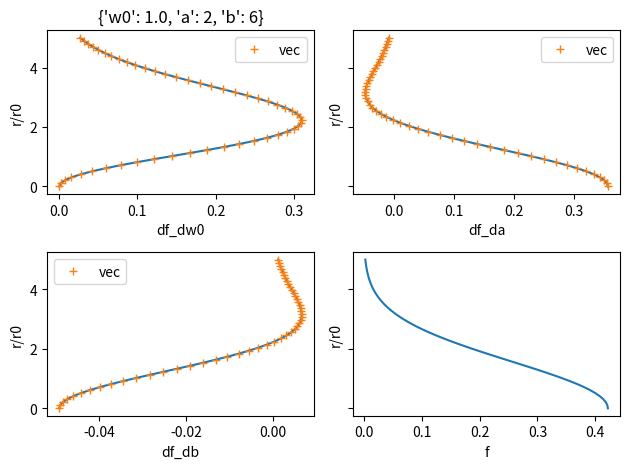
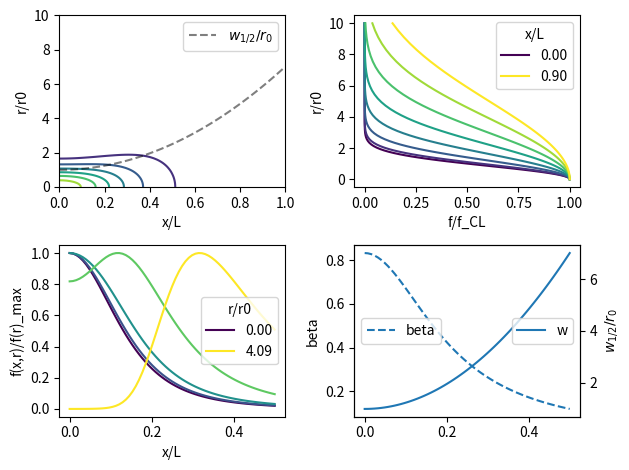
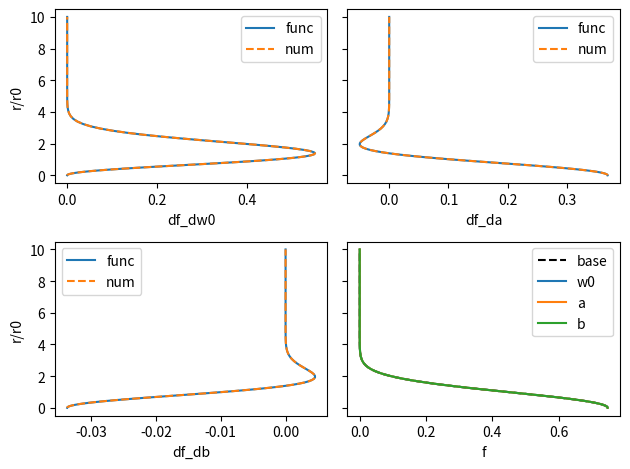

Source code (Python) for these figures, in order:
# -*- coding: utf-8 -*-
"""

Summary
-------

Analytical jet profiles and derivative functions


TODO
- add citations/references for profiles



"""
import numpy as np
import matplotlib.pyplot as plt
import sympy
from pathlib import Path


def test_sympy_diff():
    """sequentially calculate sensitivity derivative,

    useful for checking errors in manual function differentiation

    the particular function in question has repeated calculations in
    several of the sensitivities

    """

    def fprint(var, expr):
        print("{:}{:8} {:}".format(2*" ",repr(var),expr))

    A, r, beta = sympy.symbols("A r beta")
    f = A*sympy.exp(-(beta*r)**2)
    print("f", f)
    for p in [A,beta]:
        fprint(p, f.diff(p))
    print()

    c, w = sympy.symbols("c w")
    beta = c/w
    print("beta", beta)
    for p in [w]:
        fprint(p, beta.diff(p))
    print()

    w0 = sympy.symbols("w0")
    beta0 = c/w0
    print("beta0", beta0)
    for p in [w0]:
        fprint(p, beta0.diff(p))
    print()

    a, b, x = sympy.symbols("a b x")
    w = w0*(1 + b*x**a)
    print("w", w)
    for p in [w0, a, b]:
        fprint(p, w.diff(p))



def test_sympy_profile(p_in={"w0":1.0,"a":2,"b":6}):
    """plot function and sensitivity derivatitves using sympy"""

    x, r, x0, L, r0, w0, a, b, c = sympy.symbols("x r x0 L r0 r1 a b c", real=True)

    w = w0*(1 + b*x**a)

    beta = c/w
    beta0 = c/w0

    print("beta0",beta0)

    A = (beta/beta0)**2
    f = A*sympy.exp(-(beta*r)**2)

    df_dp = [f.diff(p) for p in [w0, a, b]]

    c_val = -np.log(0.5)
    rr = np.linspace(0.0,5.0)
    xx = 0.3
    fig, axArray = plt.subplots(2,2, sharey=True)
    ax = axArray.flat
    names = ["df_d" + x for x in "w0 a b".split()]+ ["f"]

    p = sympy.Matrix([w0, a, b])
    df_dp_vec = f.diff(p)

    for i, g in enumerate(df_dp + [f]):
        g_func =  sympy.lambdify([x,r,w0,a,b,c], g)
        vals = g_func(xx,rr,p_in["w0"],p_in["a"],p_in["b"],c_val)
        ax[i].plot(vals, rr)
        ax[i].set_xlabel(names[i])
        ax[i].set_ylabel("r/r0")

        if i < 3:
            h_func =  sympy.lambdify([x,r,w0,a,b,c], df_dp_vec[i])
            print(h_func)
            vals = h_func(xx,rr,p_in["w0"],p_in["a"],p_in["b"],c_val)
            ax[i].plot(vals, rr, '+', label="vec")
            ax[i].legend()

    ax[0].set_title(p_in)
    fig.tight_layout()



def func_generator(x, r, p, s_params=["w0","a","b"]):
    w0, a, b, c = p["w0"], p["a"], p["b"], p["c"]
    w = w0*(1 + b*x**a)
    beta = c/w
    beta0 = c/w0
    A = (beta/beta0)**2
    f = A*sympy.exp(-(beta*r)**2)

    p = sympy.Matrix( [p[v] for v in s_params] )
    df_dp = f.diff(p)

    return f, df_dp


class JetProfile:

    """

    Attributes
    ----------
    a : float
        jet width spreading exponent
    b : float
        jet expansion ratio  (w0/wL)
    w0 : float
        width parameter at x = x0

    r0 : float
        nominal distance [m] in r-direction
    L  : float
        jet length [m]
    x0 : float
        jet starting location

    """

    def __init__(self):

        self.x0 = 0.0
        self.b  = 0.5
        self.a  = 0.5
        self.w0 = 1.0
        self.L  = 1.0
        self.r0 = 0.05


    @property
    def origin(self):
        return self.x0

    @origin.setter
    def origin(self, x0):
        self.x0 = x0

    def value(self, x_in, r_in, deriv=True):

        x0, r0, L = self.x0, self.r0, self.L
        w0, a, b =  self.w0, self.a, self.b
        #print("w0: ", w0, "a:", a, "b:", b)
        #print("x0: ", x0, "L:", L, "r0:", r0)
        x = (x_in - x0)/L
        r = r_in/r0

        w = w0*(1.0 + b*x**a)
        c = (-np.log(0.5))**0.5
        beta = c/w
        beta0 = c/w0
        #print("w0: ", w0, "a:", a, "b:", b)
        A = (beta/beta0)**2.0
        f = A*np.exp(-(beta*r)**2)

        if not deriv:
            return f, beta, w

        df_beta  = f*( 2.0/beta - 2.0*r**2*beta )
        df_beta0 = -f*2.0/beta0
        #print(df_beta.shape)
        #df_beta = -2*beta**3*r**2*np.exp(-beta**2*r**2)/beta0**2 + 2*beta*np.exp(-beta**2*r**2)/beta0**2
        #print(df_beta.shape)
        dbeta_dw = -beta/w
        #print(dbeta_dw.shape)
        dw_dp = np.array([ 1.0 + b*x**a, w0*b*x**a*np.log(x), w0*x**a])
        #print(dw_dp.shape)
        #dw_dp[0] *= r**2
        df_dp = dw_dp*dbeta_dw*df_beta

        dbeta0_dw0 = -beta0/w0
        df_dp[0] += df_beta0*dbeta0_dw0

        return f, df_dp, beta, w, dw_dp
    #@property
    #def params(self):
    #    return self.x0, self.r0, self.a, self.b, self.w0, self.L

    def params_names(self):
        return "w0 a b".split()


def test_jet_profile(p_in={"w0":1,"a":2.0,"b":6}):
    """plot function and sensitivity derivatitves using manual calculations
    and compare with numerial sensitivity derivatives"""

    jet = JetProfile()
    jet.b = p_in["b"]
    jet.a = p_in["a"]
    jet.w0 = p_in["w0"]
    jet.L  = 0.5
    jet.r0 = 0.008

    L, r0 = jet.L, jet.r0
    x = jet.L*np.linspace(0,1,63)
    r = r0*np.concatenate([np.linspace(0,1), np.logspace(0,1.0)])

    pos = np.meshgrid(x, r)

    x1 = pos[0].T
    r1 = pos[1].T

    fig, ax = plt.subplots(2,2)
    val, df, beta, w, dw  = jet.value(x1, r1)
    ax[0,0].contour(x1/L, r1/r0, val )
    ax[0,0].plot(x1[:,0]/L, w[:,0], 'k--', alpha=0.5, label=r"$w_{1/2}/r_0$")
    ax[0,0].set_xlabel("x/L")
    ax[0,0].set_ylabel("r/r0")
    ax[0,0].legend()
    nx, nr = len(x), len(r)

    cmap = plt.colormaps["viridis"]
    jdxs = np.arange(0,nr,20)
    for j in jdxs:
        color = cmap(float(j)/max(jdxs))
        label = None
        if j == 0 or j == jdxs[-1]:
            label="{:3.2f}".format(r1[0,j]/r0)
        ax[1,0].plot(x1[:,j], val[:,j]/val[:,j].max(), color=color, label=label)
    ax[1,0].set_xlabel("x/L")
    ax[1,0].set_ylabel("f(x,r)/f(r)_max")
    ax[1,0].legend(title="r/r0")

    idxs = np.arange(0,nx,8)
    for i in idxs:
        color = cmap(float(i)/idxs.max())
        label = None
        if i == 0 or i == idxs[-1]:
            label="{:3.2f}".format(x1[i,0]/L)
        ax[0,1].plot(val[i,:]/val[i,0],r1[i,:]/r0, color=color, label=label)


    ax[0,1].set_ylabel("r/r0")
    ax[0,1].set_xlabel("f/f_CL")
    ax[0,1].legend(title="x/L")

    ax[1,1].plot(x1[:,0],beta[:,0],'--',label="beta")
    ax[1,1].set_ylabel("beta")
    ax[1,1].legend(loc="center left")
    tw = ax[1,1].twinx()
    tw.plot(x1[:,0],w[:,0], label="w")
    tw.set_ylabel(r"$w_{1/2}/r_0$")
    tw.legend(loc="center right")
    fig.tight_layout()

    fig, axArray = plt.subplots(2,2,sharey=True)
    ax = axArray.flat
    i = 0
    f0 = val*1.0

    # perturbation for numerical derivative calculation
    eps = 1e-5

    for i_p, name in enumerate(jet.params_names()):
        print(i_p, name)
        #for i in range(0,nx,10):
        p0 = getattr(jet, name)*1.0
        setattr(jet, name, p0*(1.0 + eps))
        f1 = jet.value(x1, r1, False)[0]
        setattr(jet, name, p0*(1.0 - eps))
        f2 = jet.value(x1, r1, False)[0]
        df1 = (f1 - f2)/(2.0*p0*eps)
        setattr(jet, name, p0)
        for i in [10]:
            ax[i_p].plot( df[i_p,i,:], (r1/r0)[i,:], label="func" )
            ax[i_p].plot( df1[i,:], (r1/r0)[i,:], '--', label="num" )
            if i_p == 0:
                ax[-1].plot( f0[i,:], (r1/r0)[i,:], 'k--', label="base" )
            ax[-1].plot( f1[i,:], (r1/r0)[i,:], label=name )

        ax[i_p].set_xlabel("df_d"+name)
        ax[i_p].legend()
    ax[-1].legend()
    ax[-1].set_xlabel("f")
    for i in range(2):
        axArray[i,0].set_ylabel("r/r0")
    fig.tight_layout()


if __name__ == "__main__":
    test_sympy_diff()
    test_sympy_profile()
    test_jet_profile()
    
    output_dir = Path('output')
    output_dir.mkdir(exist_ok=True)
    plt.savefig(output_dir / 'jet_profiles.png')
